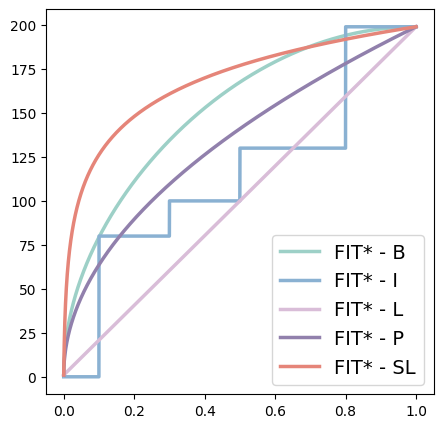

This chart was generated by the following Python code: (Note: this script raises an exception after producing the figure.)
import numpy as np
import matplotlib.pyplot as plt
import math
import matplotlib
matplotlib.rcParams['pdf.fonttype'] = 42
matplotlib.rcParams['ps.fonttype'] = 42

# Function representing the brachistochrone curve decay
def decayBrachistochrone(ratio, maxSamples, minSamples):
    theta = math.pi / 2 * ratio
    brachistochrone_factor = math.sqrt(math.sin(theta))
    return minSamples + (maxSamples - minSamples) * brachistochrone_factor

def decayLinear(ratio, maxSamples, minSamples):
    return minSamples + (maxSamples - minSamples) * ratio

def decayParabola(ratio, maxSamples, minSamples):
    parabola_factor = math.sqrt(ratio)
    return minSamples + (maxSamples - minSamples) * parabola_factor

def decayLog(ratio, maxSamples, minSamples):
    decay_factor = np.log(1 + lambda_ * ratio) / np.log(1 + lambda_)
    return minSamples + (maxSamples - minSamples) * decay_factor

def decayIterat(iteration):
    if 0.1 <= iteration < 0.3:
        return 80
    elif 0.3 <= iteration < 0.5:
        return 100
    elif 0.5 <= iteration < 0.8:
        return 130
    elif 0.8 <= iteration <= 1.0:
        return 199
    else:
        return 0
# Generate ratio values from 0 to 1
ratios = np.linspace(0, 1, 10000)

# Assuming maxSamples and minSamples values for demonstration
maxSamples = 199
minSamples = 1
lambda_= 500

# Compute decay values for each ratio
valuesBrachistochrone = [decayBrachistochrone(r, maxSamples, minSamples) for r in ratios]
valuesLinear = [decayLinear(r, maxSamples, minSamples) for r in ratios]
valuesParabola = [decayParabola(r, maxSamples, minSamples) for r in ratios]
valuesLog = [decayLog(r, maxSamples, minSamples) for r in ratios]
valuesIterat = [decayIterat(r) for r in ratios]

font_props = {'family': 'times new roman', 'size': 14}

plt.figure(figsize=(5,5))
# Plotting the decay curve
plt.plot(ratios,valuesBrachistochrone, label="FIT* - B", color='#9DD0C7',linewidth=2.5)
plt.plot(ratios,valuesIterat, label="FIT* - I", color='#8AB1D2',linewidth=2.5)
plt.plot(ratios,valuesLinear,label="FIT* - L", color='#D9BDD8',linewidth=2.5)
plt.plot(ratios,valuesParabola, label="FIT* - P", color='#9180AC',linewidth=2.5)
plt.plot(ratios,valuesLog, label="FIT* - SL", color='#E58579',linewidth=2.5)
# plt.xlabel('1',fontproperties=font_props)
# plt.ylabel('1',fontproperties=font_props)
plt.yticks(fontproperties = 'Times New Roman', size = 10)
plt.xticks(fontproperties = 'Times New Roman', size = 10)
# plt.title("Decay me")
plt.legend(prop=font_props)
# plt.grid(True)
plt.savefig('/home/<user>/Documents/decay_method.pdf',dpi=800 ,bbox_inches='tight') # 保存成PDF放大后不失真（默认保存在了当前文件夹下）
plt.show()
